Photos from the image-classification dataset "LabVirtualPlant" in the GitHub repository jsjnrxx2001/LabVirtualPlant. Its 7 classes are: batol gourd healthy, cashew healthy, corn healthy, lemon healthy, papaya healthy, tomato healthy, zucchini healthy.

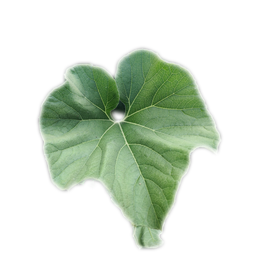
Label: batol gourd healthy

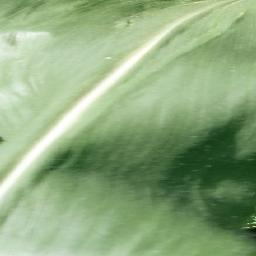
Label: corn healthy

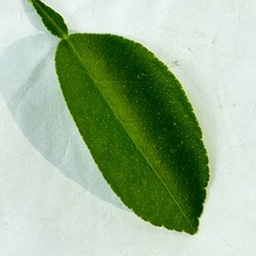
Label: lemon healthy

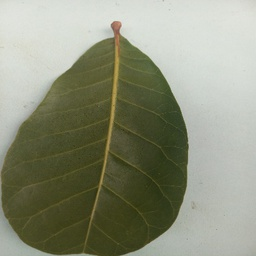
Label: cashew healthy

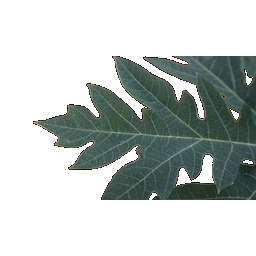
Label: papaya healthy

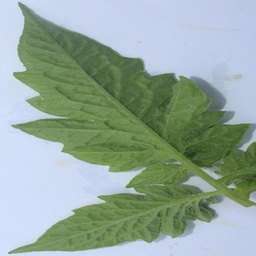
Label: tomato healthy
